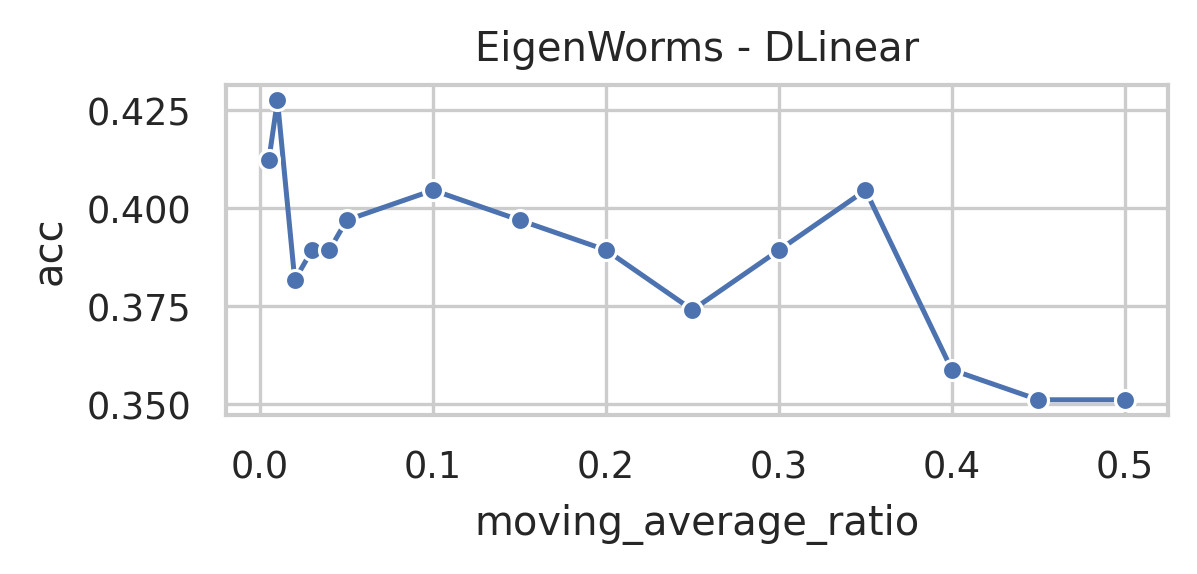

The file beside this chart, header and first rows:
data_name, model, seq_len, moving_average, moving_average_ratio, acc, model_params, model_size (MB)
EigenWorms, DLinear, 17984, 8992, 0.5, 0.3511, 647424005, 2470
EigenWorms, DLinear, 17984, 8093, 0.45, 0.3511, 647424005, 2470
EigenWorms, DLinear, 17984, 7194, 0.4, 0.3588, 647424005, 2470
EigenWorms, DLinear, 17984, 6295, 0.35, 0.4046, 647424005, 2470
EigenWorms, DLinear, 17984, 5396, 0.3, 0.3893, 647424005, 2470
EigenWorms, DLinear, 17984, 4496, 0.25, 0.374, 647424005, 2470
EigenWorms, DLinear, 17984, 3597, 0.2, 0.3893, 647424005, 2470
EigenWorms, DLinear, 17984, 2698, 0.15, 0.3969, 647424005, 2470
EigenWorms, DLinear, 17984, 1799, 0.1, 0.4046, 647424005, 2470
EigenWorms, DLinear, 17984, 900, 0.05004, 0.3969, 647424005, 2470
EigenWorms, DLinear, 17984, 720, 0.04004, 0.3893, 647424005, 2470
EigenWorms, DLinear, 17984, 540, 0.03003, 0.3893, 647424005, 2470
EigenWorms, DLinear, 17984, 360, 0.02002, 0.3817, 647424005, 2470
EigenWorms, DLinear, 17984, 180, 0.01001, 0.4275, 647424005, 2470
EigenWorms, DLinear, 17984, 90, 0.005004, 0.4122, 647424005, 2470
